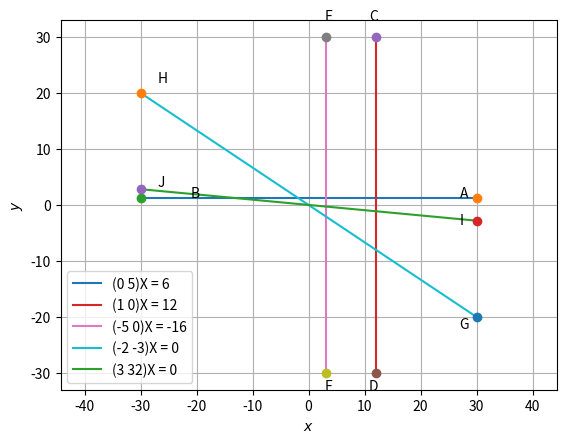

Source code (Python):
import numpy as np
import matplotlib.pyplot as plt

# (0 5)x=6          eq....1
# (1 0)x = 12       eq....2
# (-5 0)x = -16     eq....3
# (-2 -3)x =  0     eq....4
# (3 32)x = 0       eq....5

X_cor, Y_cor = [30, -30],[30, -30]  ###limits of graph

##### let A.X = B be general equation
##### then C = A
#####      c = B

def line_gen(A,B):
  len =10
  x_AB = np.zeros((2,len))
  lam_1 = np.linspace(0,1,len)
  for i in range(len):
    temp1 = A + lam_1[i]*(B-A)
    x_AB[:,i]= temp1.T
  return x_AB

def y_cal(C,c,x): 
  y1 = (c - x[0]*C[0])/C[1]
  y2 = (c - x[1]*C[0])/C[1]
  return y1,y2

def x_cal(C,c,y):
  x1 = (c - y[0]*C[1])/C[0]
  x2 = (c - y[1]*C[1])/C[0]
  return x1,x2

####  a) Line Parallel to x-axix  ######
#################################################
Y = y_cal([0,5], 6 ,X_cor) ###calculating x cordinates for eq 1
P1, P2 = np.array([X_cor[0],Y[0]]),np.array([X_cor[1],Y[1]])
x_FP=line_gen(P1,P2) ###  Line Generation of eq 1
plt.plot(x_FP[0,:],x_FP[1,:],label='(0 5)X = 6')
plt.plot(P1[0], P1[1], 'o')
plt.text(P1[0] * (1 - 0.1), P1[1] * (1 + 0.1) , 'A')
plt.plot(P2[0], P2[1], 'o')
plt.text(P2[0] * (1 - 0.3), P2[1] * (1 + 0.2) , 'B')

# plt.grid() 
# plt.xlabel('$x$')
# plt.ylabel('$y$')
# plt.legend(loc='upper right')
# plt.axis('equal')
# plt.show()
#################################################

####  b) lines parallel to y- axis  ######
#################################################
X = x_cal([1,0],12,Y_cor) ###calculating y cordinates for eq 2
P1, P2 = np.array([X[0],Y_cor[0]]),np.array([X[1],Y_cor[1]])
x_FP=line_gen(P1,P2) ###  Line Generation of eq 2
plt.plot(x_FP[0,:],x_FP[1,:],label='(1 0)X = 12')
plt.plot(P1[0], P1[1], 'o')
plt.text(P1[0] * (1 - 0.1), P1[1] * (1 + 0.1) , 'C')
plt.plot(P2[0], P2[1], 'o')
plt.text(P2[0] * (1 - 0.1), P2[1] * (1 + 0.1) , 'D')

X = x_cal([-5,0],-16,Y_cor) ###calculating y cordinates for eq 3
P1, P2 = np.array([X[0],Y_cor[0]]),np.array([X[1],Y_cor[1]])
x_FP=line_gen(P1,P2) ###  ###  Line Generation of eq 3
plt.plot(x_FP[0,:],x_FP[1,:],label='(-5 0)X = -16')
plt.plot(P1[0], P1[1], 'o')
plt.text(P1[0] * (1 - 0.1), P1[1] * (1 + 0.1) , 'E')
plt.plot(P2[0], P2[1], 'o')
plt.text(P2[0] * (1 - 0.1), P2[1] * (1 + 0.1) , 'F')

# plt.grid() 
# plt.xlabel('$x$')
# plt.ylabel('$y$')
# plt.legend(loc='upper center')
# plt.axis('equal')
# plt.show()
#################################################

####  Lines passing through Origin  ######
#################################################
Y = y_cal([-2,-3],0,X_cor) ###calculating y cordinates for eq 4
P1, P2 = np.array([X_cor[0],Y[0]]),np.array([X_cor[1],Y[1]])
x_FP=line_gen(P1,P2) ###  Line Generation of eq 4
plt.plot(x_FP[0,:],x_FP[1,:],label='(-2 -3)X = 0')
plt.plot(P1[0], P1[1], 'o')
plt.text(P1[0] * (1 - 0.1), P1[1] * (1 + 0.1) , 'G')
plt.plot(P2[0], P2[1], 'o')
plt.text(P2[0] * (1 - 0.1), P2[1] * (1 + 0.1) , 'H')

Y = y_cal([3,32],0,X_cor) ###calculating y cordinates for eq 5
P1, P2 = np.array([X_cor[0],Y[0]]),np.array([X_cor[1],Y[1]])
x_FP=line_gen(P1,P2) ###  ###  Line Generation of eq 5
plt.plot(x_FP[0,:],x_FP[1,:],label='(3 32)X = 0')
plt.plot(P1[0], P1[1], 'o')
plt.text(P1[0] * (1 - 0.1), P1[1] * (1 + 0.2) , 'I')
plt.plot(P2[0], P2[1], 'o')
plt.text(P2[0] * (1 - 0.1), P2[1] * (1 + 0.2) , 'J')

plt.grid() 
plt.xlabel('$x$')
plt.ylabel('$y$')
plt.legend(loc='lower left')
plt.axis('equal')
plt.show()
#################################################
